Run: headless pygame with SDL's dummy video driver; simulated clock (each Clock.tick advances the game by its frame time, no real sleeping); random seed 0; keys injected as events and as key.get_pressed() state; no mouse input.
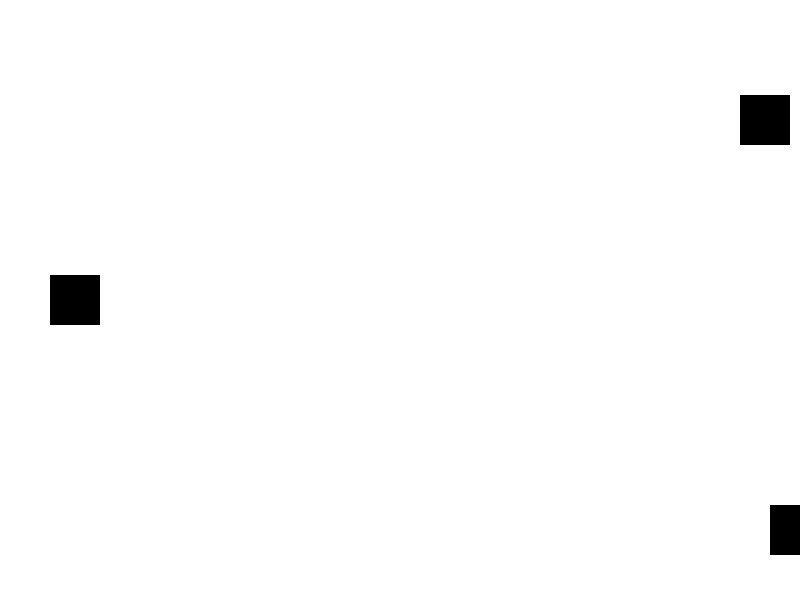
Frame 1 of 4 · flips 1–60 · no input
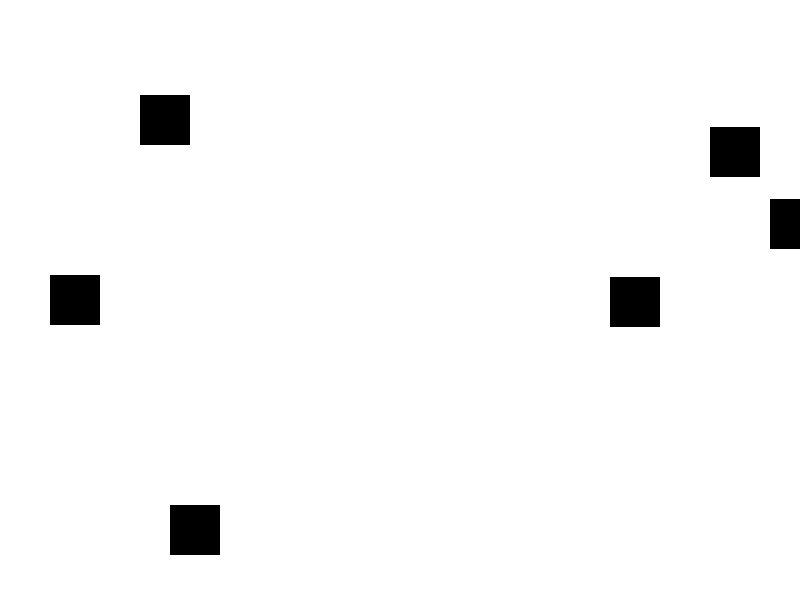
Frame 2 of 4 · flips 61–180 · tapped SPACE, RETURN · held RIGHT (→), D
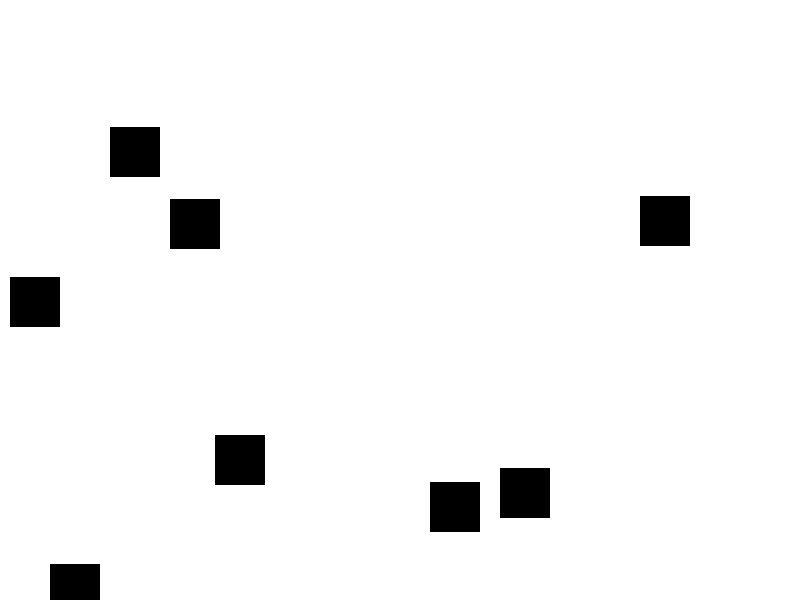
Frame 3 of 4 · flips 181–300 · held DOWN (↓), S
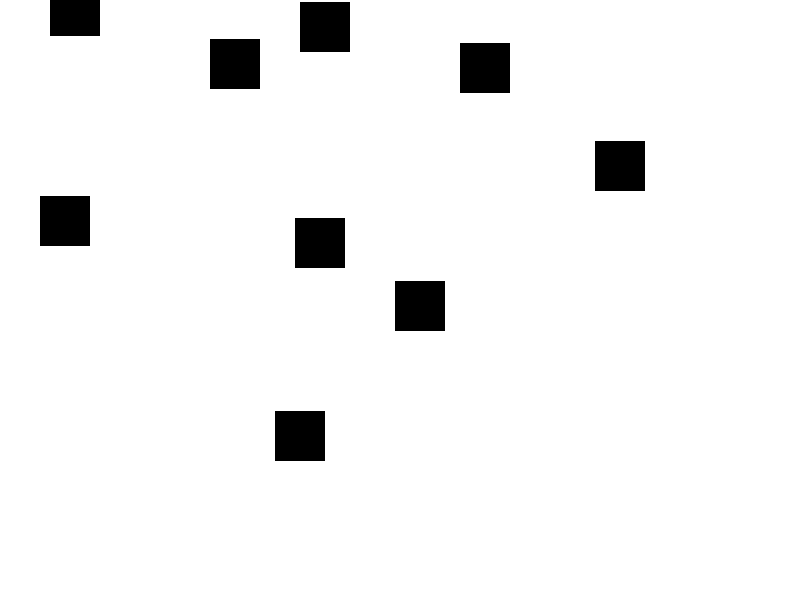
Frame 4 of 4 · flips 301–420 · held LEFT (←), A, UP (↑), W

The pygame program that drew these frames:

import pygame
import random

# Inicializa o Pygame
pygame.init()

# Configurações da tela
SCREEN_WIDTH = 800
SCREEN_HEIGHT = 600
screen = pygame.display.set_mode((SCREEN_WIDTH, SCREEN_HEIGHT))
pygame.display.set_caption("Jogo do Protagonista")

# Cores
WHITE = (255, 255, 255)
BLACK = (0, 0, 0)

# Configurações do protagonista
player_width = 50
player_height = 50
player_x = 50
player_y = SCREEN_HEIGHT // 2 - player_height // 2
player_speed = 17

# Configurações dos obstáculos
obstacle_width = 50
obstacle_height = 50
obstacle_speed = 5
obstacle_frequency = 25  # Frequência de aparecimento dos obstáculos
obstacles = []

# Relógio para controlar o FPS
clock = pygame.time.Clock()

# Função para desenhar o protagonista
def draw_player(x, y):
    pygame.draw.rect(screen, BLACK, [x, y, player_width, player_height])

# Função para desenhar os obstáculos
def draw_obstacles(obstacles):
    for obstacle in obstacles:
        pygame.draw.rect(screen, BLACK, obstacle)

# Função principal do jogo
def game_loop():
    global player_y, player_x, obstacles  # Adicionamos 'obstacles' como global

    running = True
    while running:
        for event in pygame.event.get():
            if event.type == pygame.QUIT:
                running = False

        # Movimentação do protagonista
        keys = pygame.key.get_pressed()
        if keys[pygame.K_UP] and player_y > 0:
            player_y -= player_speed
        if keys[pygame.K_DOWN] and player_y < SCREEN_HEIGHT - player_height:
            player_y += player_speed

        # Movimentação dos obstáculos
        for obstacle in obstacles:
            obstacle.x -= obstacle_speed

        # Geração de novos obstáculos
        if random.randint(1, obstacle_frequency) == 1:
            obstacle_y = random.randint(0, SCREEN_HEIGHT - obstacle_height)
            obstacles.append(pygame.Rect(SCREEN_WIDTH, obstacle_y, obstacle_width, obstacle_height))

        # Remover obstáculos que saíram da tela
        obstacles = [obstacle for obstacle in obstacles if obstacle.x > -obstacle_width]

        # Limpa a tela
        screen.fill(WHITE)

        # Desenha o protagonista e os obstáculos
        draw_player(player_x, player_y)
        draw_obstacles(obstacles)

        # Atualiza a tela
        pygame.display.update()

        # Controla o FPS
        clock.tick(30)

    pygame.quit()

# Executa o jogo
game_loop()
